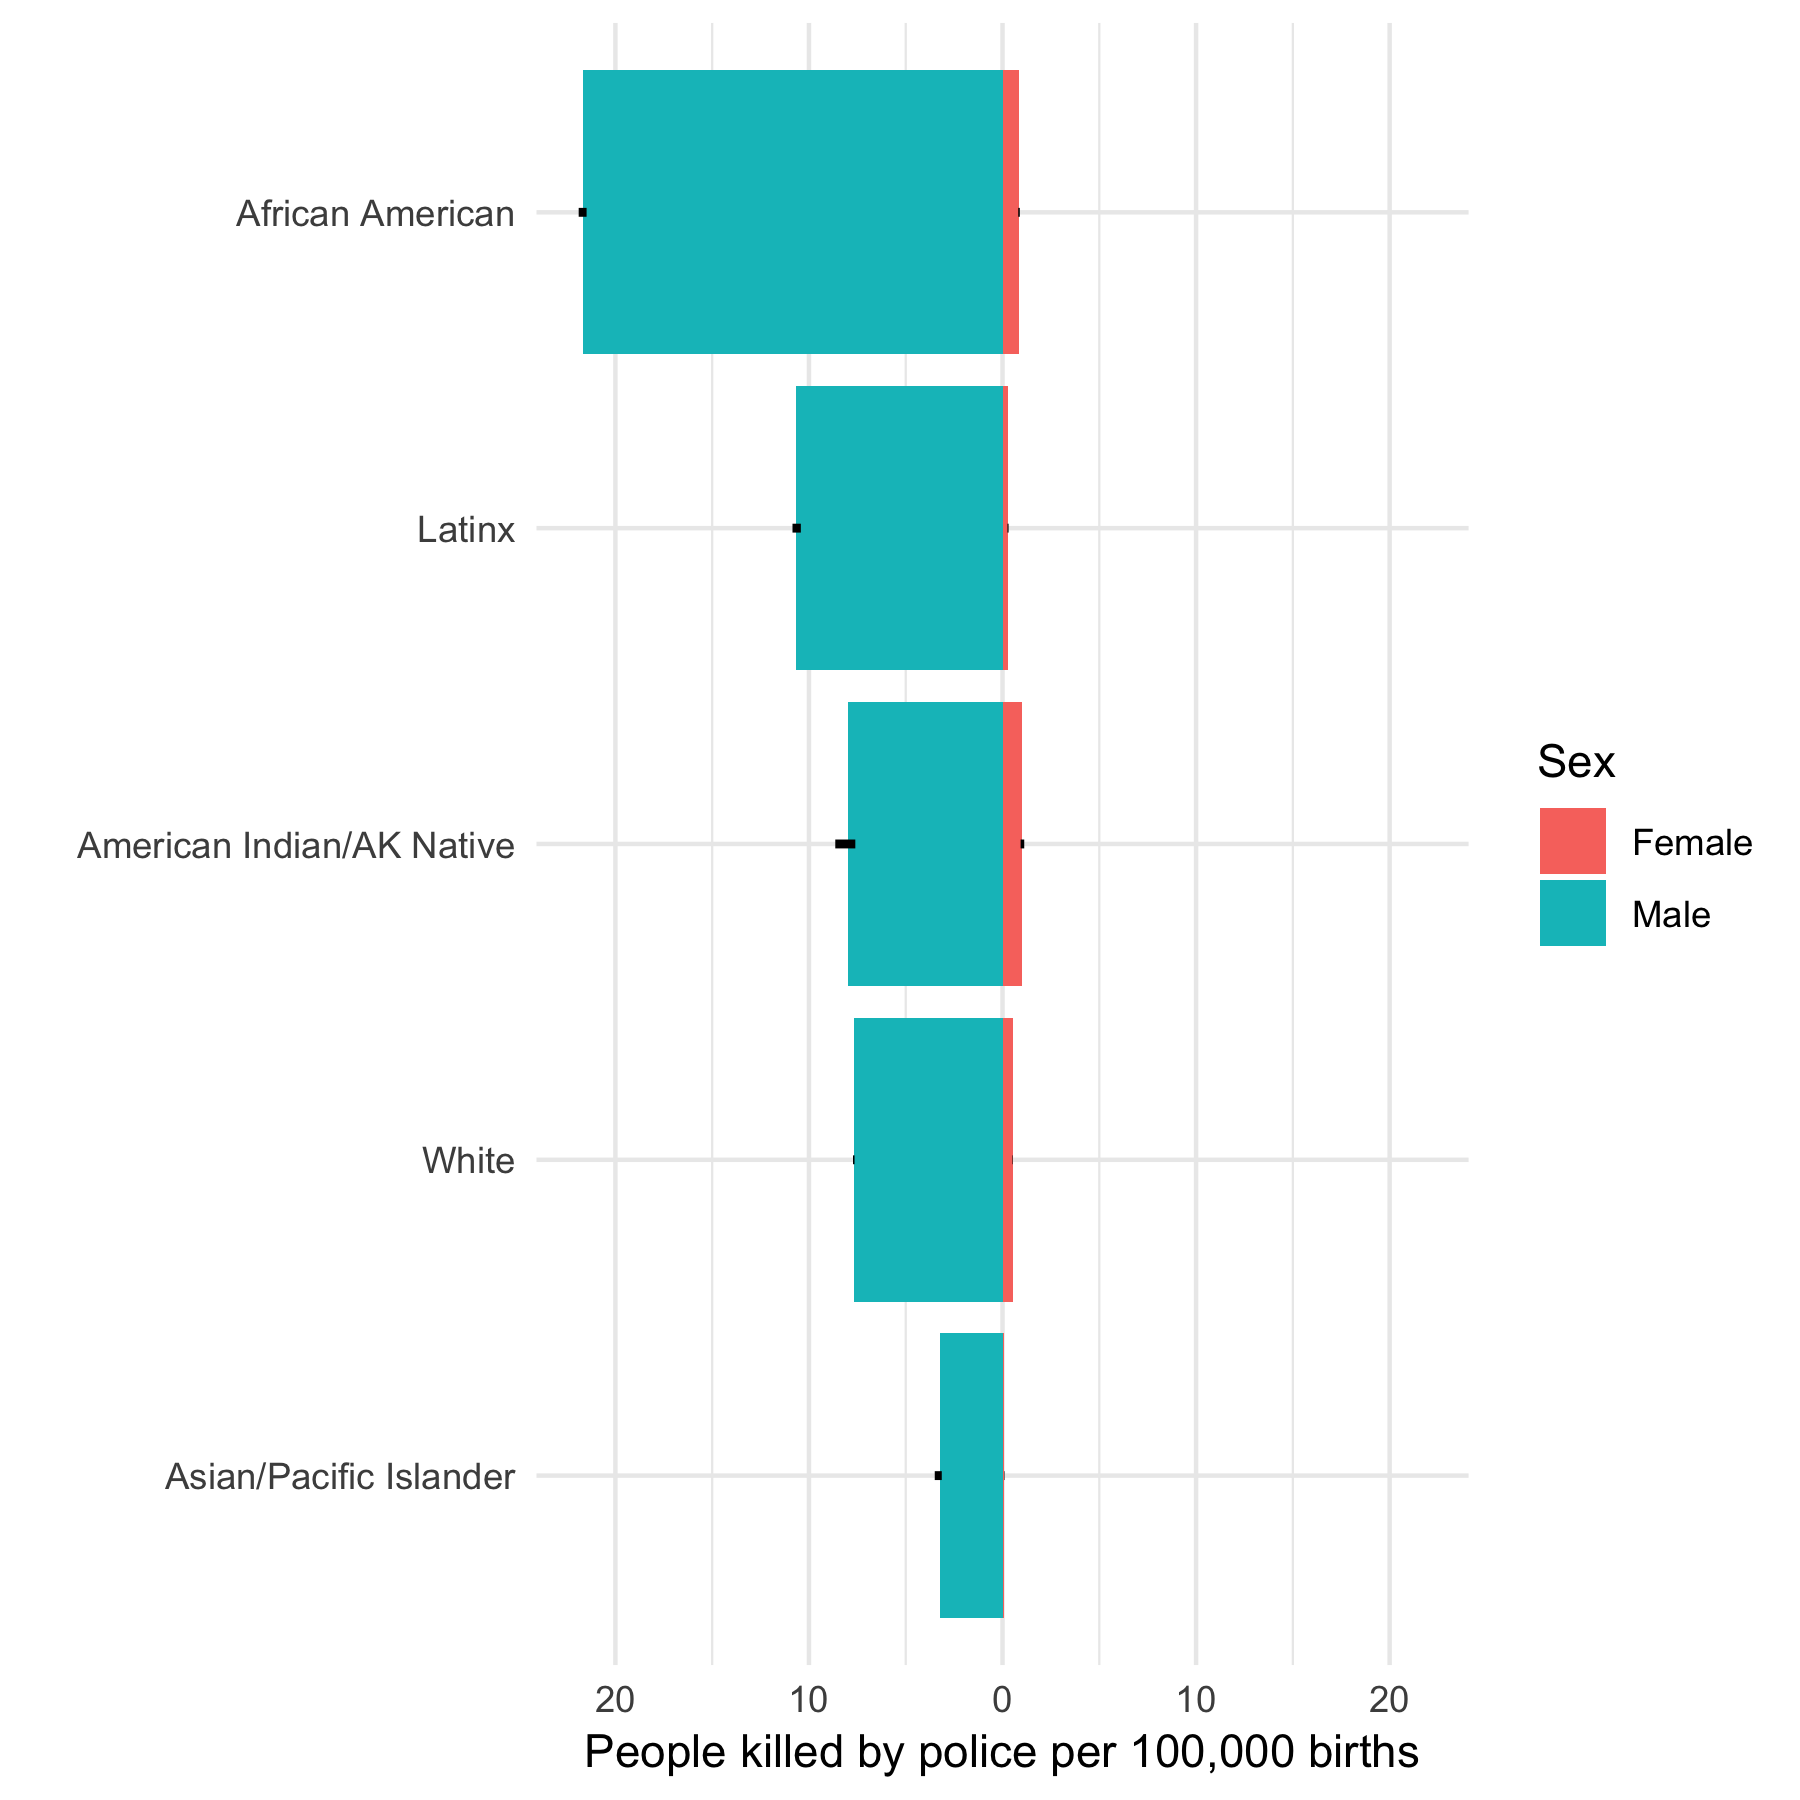

The table this chart was drawn from, first rows:
race, sex, cmin, cmax, c
African American, Female, 0.812, 0.8928, 0.8465
African American, Male, 21.49, 21.9, 21.69
American Indian/AK Native, Female, 0.9338, 1.122, 0.9957
American Indian/AK Native, Male, 7.605, 8.641, 7.974
Asian/Pacific Islander, Female, 0.07909, 0.104, 0.09119
Asian/Pacific Islander, Male, 3.139, 3.501, 3.236
Latinx, Female, 0.2543, 0.3129, 0.2804
Latinx, Male, 10.42, 10.85, 10.66
White, Female, 0.5079, 0.5337, 0.5204
White, Male, 7.646, 7.725, 7.668
